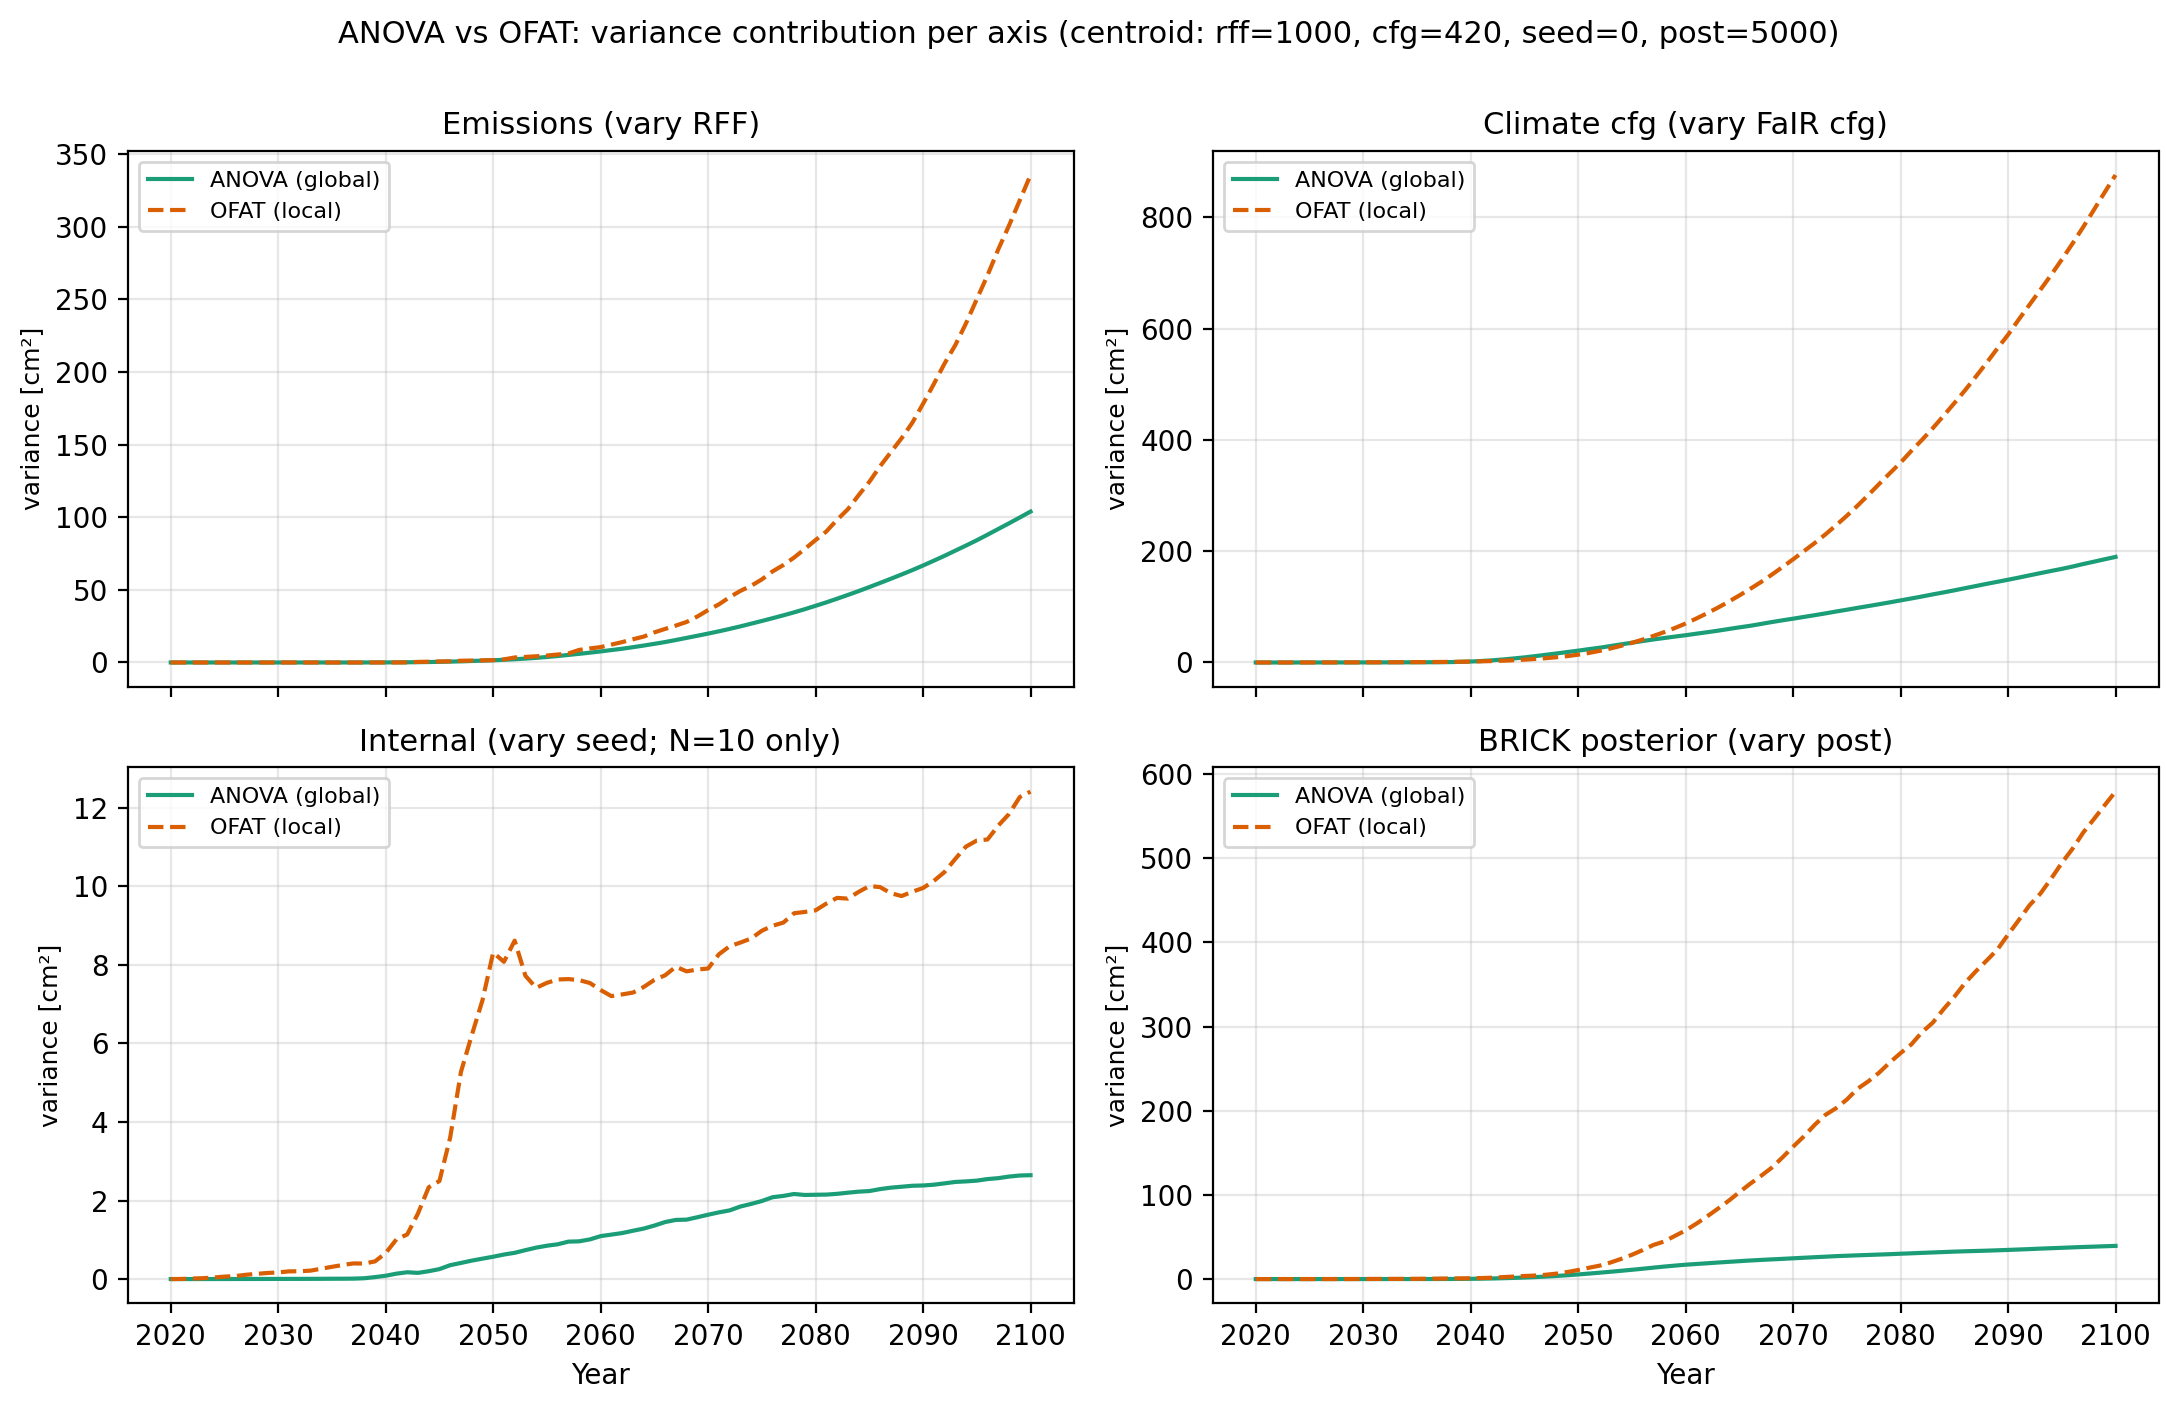

The table this chart was drawn from, first rows:
year, vary_cfg, vary_post, vary_rff, vary_seed, V_emissions, V_climate, V_internal, V_brick
2020, 0.0, 0.0, 0.0, 0.0, 0.0, 0.0, 0.0, 0.0
2021, 0.003085, 0.0003014, 1.6761886347281045e-07, 0.002845, 3.0814879110195774e-33, 0.001193, 0.0001238, 0.0002616
2022, 0.01102, 0.002211, 1.023675019997044e-06, 0.01338, 2.809603026109596e-08, 0.005367, 0.0002855, 0.0008587
2023, 0.02491, 0.004766, 2.8506282919788814e-06, 0.02254, 2.7808964940927337e-07, 0.01089, 0.0008692, 0.001769
2024, 0.04348, 0.008228, 6.1487408226104085e-06, 0.0395, 1.2370974192871681e-06, 0.01884, 0.001211, 0.003118
2025, 0.0671, 0.01286, 1.1600934470444451e-05, 0.06302, 3.3806859515649655e-06, 0.03161, 0.001506, 0.004976
2026, 0.09549, 0.01933, 2.0098730271647772e-05, 0.07567, 7.959190964973308e-06, 0.04479, 0.001981, 0.007233
2027, 0.131, 0.02823, 3.2908959652955135e-05, 0.1095, 1.659201858550185e-05, 0.06303, 0.00287, 0.009944
2028, 0.1703, 0.03705, 5.11738915430197e-05, 0.1333, 3.462581679908428e-05, 0.08583, 0.002871, 0.01307
2029, 0.2178, 0.05624, 8.326853000512441e-05, 0.155, 6.561147289018528e-05, 0.1112, 0.003583, 0.01692
2030, 0.2742, 0.09105, 0.0001416, 0.1697, 0.0001217, 0.1348, 0.004383, 0.02129
2031, 0.3323, 0.1379, 0.0002394, 0.196, 0.0002199, 0.1635, 0.0048, 0.0261
2032, 0.3993, 0.1902, 0.0003867, 0.2, 0.0003744, 0.2029, 0.005101, 0.03136
2033, 0.475, 0.2145, 0.0005873, 0.2146, 0.000619, 0.246, 0.005764, 0.03732
2034, 0.5554, 0.232, 0.000849, 0.2635, 0.000994, 0.2946, 0.00673, 0.04432
2035, 0.6559, 0.3102, 0.001341, 0.312, 0.001564, 0.349, 0.008519, 0.05265
2036, 0.7738, 0.4023, 0.002065, 0.3585, 0.002842, 0.4088, 0.009229, 0.06366
2037, 0.8934, 0.5286, 0.003153, 0.3988, 0.005701, 0.4922, 0.01126, 0.08307
2038, 1.065, 0.6891, 0.004686, 0.3943, 0.01613, 0.6872, 0.02098, 0.1313
2039, 1.315, 0.8161, 0.006783, 0.45, 0.0303, 1.116, 0.04971, 0.2025
2040, 1.654, 0.9427, 0.009551, 0.6637, 0.05185, 1.731, 0.08469, 0.3111
2041, 2.069, 1.216, 0.02084, 1.012, 0.09524, 2.651, 0.1381, 0.4805
2042, 2.592, 1.631, 0.04796, 1.136, 0.141, 3.89, 0.1735, 0.716
2043, 3.218, 2.313, 0.3982, 1.669, 0.2254, 5.416, 0.1576, 1.021
2044, 4.017, 2.996, 0.5193, 2.338, 0.3147, 7.216, 0.2001, 1.391
2045, 5.075, 3.655, 0.7112, 2.497, 0.4551, 9.156, 0.2539, 1.826
2046, 6.339, 4.178, 0.8093, 3.607, 0.6032, 11.42, 0.3541, 2.354
2047, 7.732, 5.146, 1.202, 5.274, 0.7886, 13.84, 0.4105, 2.979
2048, 9.469, 6.495, 1.315, 6.204, 1.039, 16.22, 0.4698, 3.716
2049, 11.46, 8.405, 1.47, 7.096, 1.292, 18.79, 0.5198, 4.562
2050, 14.04, 10.76, 1.628, 8.314, 1.543, 21.26, 0.5687, 5.51
2051, 17.17, 13.44, 2.149, 8.077, 1.863, 24.02, 0.6247, 6.524
2052, 20.9, 15.96, 3.441, 8.617, 2.246, 26.53, 0.6686, 7.586
2053, 25.16, 19.65, 3.832, 7.723, 2.685, 29.56, 0.7365, 8.679
2054, 29.96, 23.98, 4.275, 7.416, 3.189, 32.62, 0.8007, 9.842
2055, 35.33, 28.87, 4.784, 7.543, 3.775, 35.5, 0.8494, 11.04
2056, 41.19, 34.42, 5.478, 7.627, 4.455, 38.5, 0.8853, 12.28
2057, 47.73, 40.52, 6.215, 7.638, 5.199, 41.37, 0.953, 13.59
2058, 54.48, 44.66, 8.649, 7.612, 5.966, 43.94, 0.9611, 14.85
2059, 61.97, 51.31, 9.675, 7.538, 6.766, 46.55, 1.01, 16.01
2060, 70.03, 57.85, 10.6, 7.359, 7.623, 48.98, 1.094, 17.07
2061, 79.04, 65.86, 12.31, 7.204, 8.552, 51.74, 1.132, 17.93
2062, 88.53, 74.47, 14.03, 7.248, 9.466, 54.37, 1.171, 18.77
2063, 98.5, 83.64, 15.97, 7.294, 10.52, 57.11, 1.23, 19.65
2064, 109.2, 93.03, 17.81, 7.436, 11.65, 60.17, 1.285, 20.48
2065, 120.5, 103.3, 20.72, 7.617, 12.84, 63.13, 1.362, 21.26
2066, 132.2, 113.2, 23.12, 7.735, 14.08, 65.9, 1.452, 22.08
2067, 144.4, 122.5, 25.42, 7.952, 15.49, 69.19, 1.506, 22.76
2068, 157.6, 132.2, 27.92, 7.834, 16.93, 72.59, 1.513, 23.4
2069, 171.3, 144.5, 31.65, 7.882, 18.4, 75.73, 1.574, 24.02
2070, 185.4, 157.3, 36.08, 7.907, 19.9, 78.7, 1.638, 24.68
2071, 199.9, 169.6, 39.99, 8.268, 21.45, 81.86, 1.698, 25.33
2072, 214.5, 183.2, 44.98, 8.474, 23.12, 84.97, 1.748, 26
2073, 230.1, 195.1, 49.27, 8.567, 24.85, 88.2, 1.847, 26.59
2074, 246.6, 203.1, 52.77, 8.671, 26.71, 91.6, 1.913, 27.25
2075, 263.7, 213.3, 57.2, 8.869, 28.57, 94.81, 1.987, 27.73
2076, 281.9, 226.2, 62.72, 8.995, 30.5, 98.15, 2.085, 28.23
2077, 301, 235, 67.07, 9.076, 32.46, 101.4, 2.117, 28.68
2078, 320.7, 245.2, 72.24, 9.315, 34.52, 104.7, 2.166, 29.13
2079, 340.1, 257.4, 78.19, 9.347, 36.7, 108.1, 2.141, 29.57
... 21 more rows
